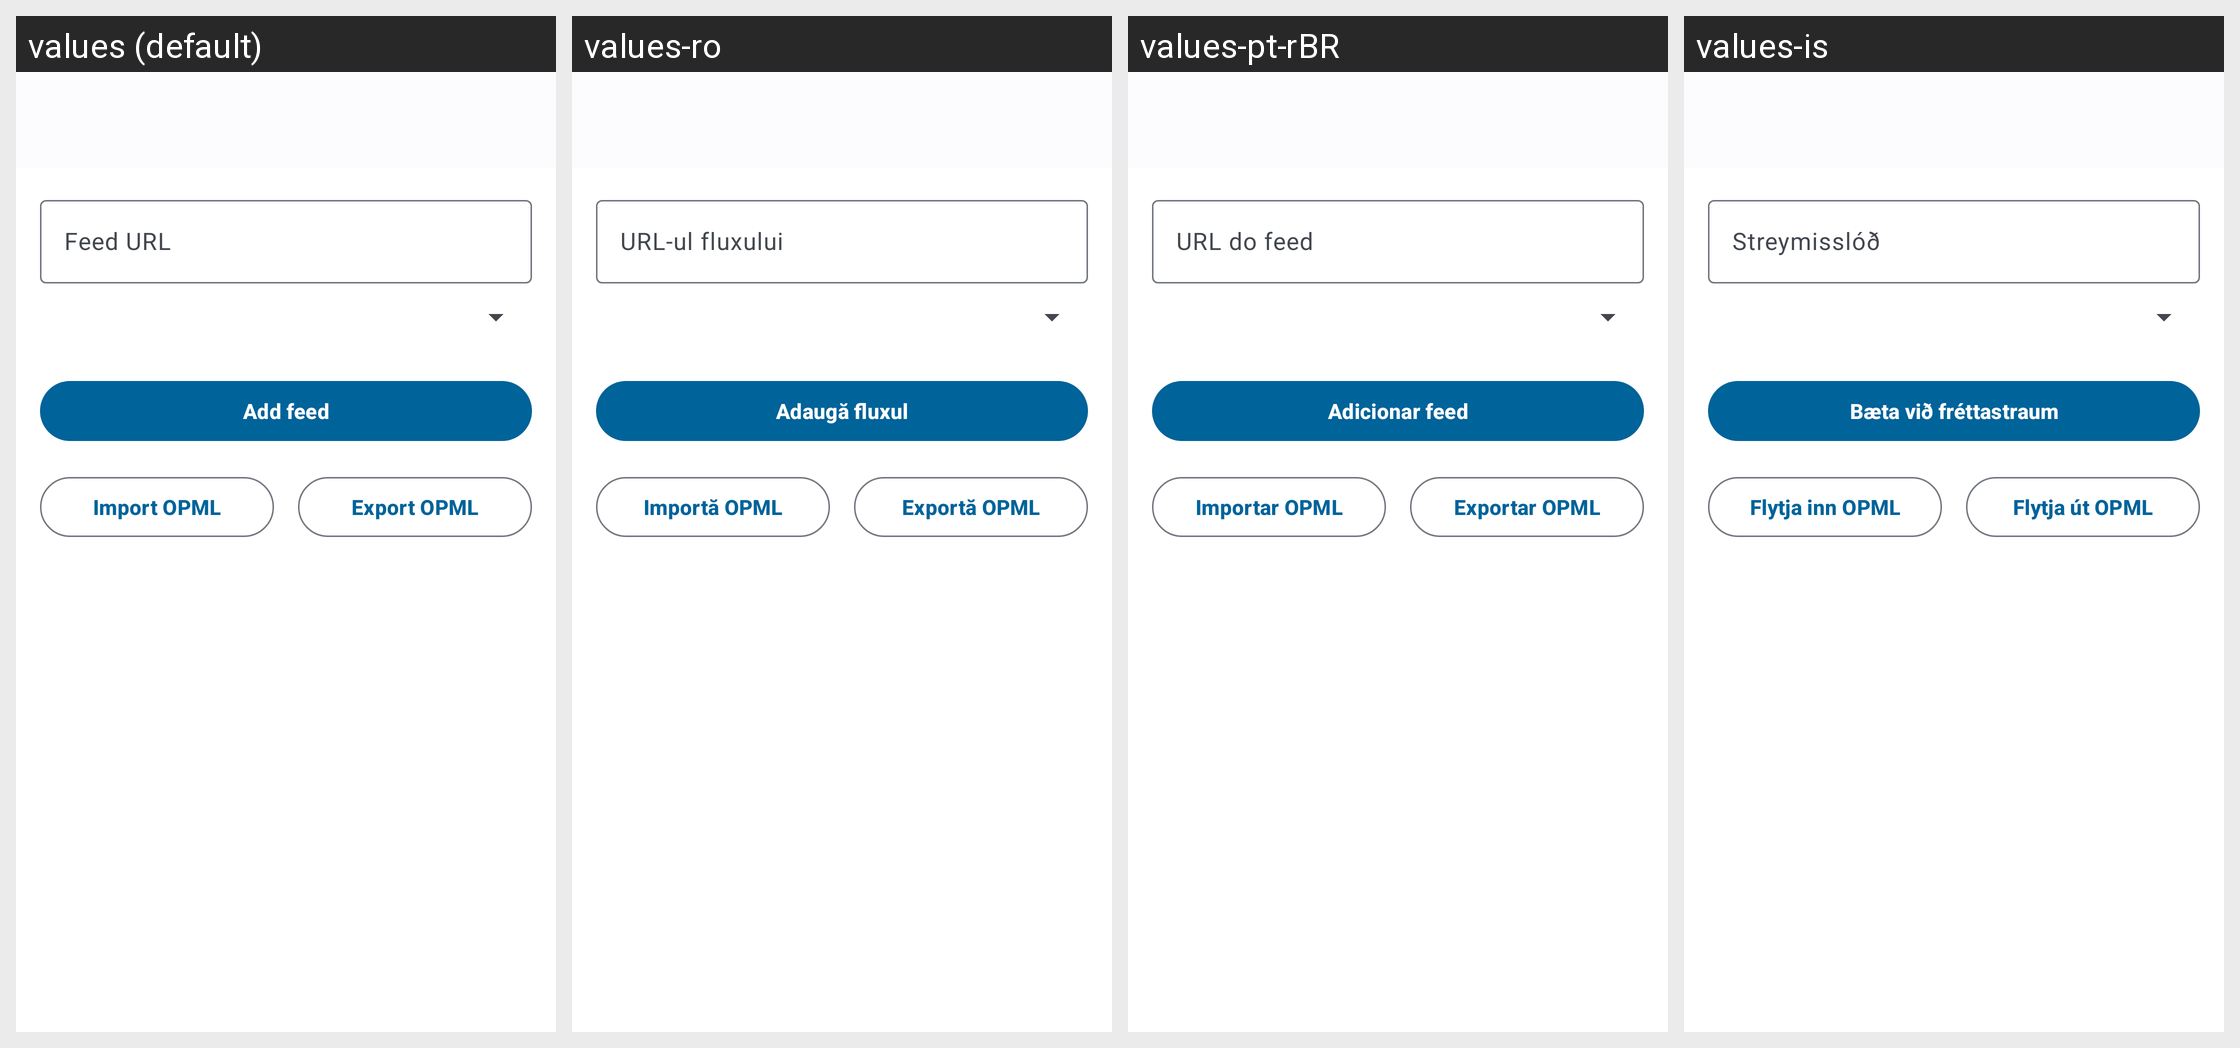

Here is an Android app screen in its default locale and in the app's own translations. Write out the translated-string differences for the strings that appear on this screen.
Android screen res/layout/activity_new_feed.xml rendered under 4 locales, left to right: values (default), values-ro, values-pt-rBR, values-is. Device: Nexus 5 (rendered at 1080×1920; each locale shown at half size, 540×960, under a caption strip naming it); theme AppTheme.
Other locales in the repository, not shown: values-af-rZA, values-ar, values-ast, values-az, values-be, values-bg-rBG, values-bn-rBD, values-bn-rIN, values-bs, values-ca, values-cs-rCZ, values-cy-rGB, values-da, values-de, values-de-rAT, values-de-rCH, values-de-rDE, values-el, values-en-rGB, values-en-rXP, values-eo, values-es, values-es-rAR, values-es-rCL, values-es-rCO, values-es-rCR, values-es-rDO, values-es-rEC, values-es-rGT, values-es-rHN, values-es-rMX, values-es-rNI, values-es-rPA, values-es-rPE, values-es-rPR, values-es-rPY, values-es-rSV, values-es-rUS, values-es-rUY, values-et-rEE, values-eu, values-eu-rES, values-fa, values-fi, values-fi-rFI, values-fr, values-ga, values-gl, values-he, values-hi, values-hr, values-hu-rHU, values-hy, values-ia, values-id, values-it, values-ja-rJP, values-ka, values-ka-rGE, values-km, values-kn, values-ko, values-ku-rIQ, values-lb, values-lo, values-lt-rLT, values-lv, values-mk, values-ml-rIN, values-mn, values-ms-rMY, values-my, values-nb-rNO, values-nds, values-nl, values-nn-rNO, values-oc, values-pa, values-pl, values-pt-rPT, values-ru, values-sc, values-si-rLK, values-sk, values-sk-rSK, values-sl, values-sq, values-sr, values-sr-rSP, values-sv, values-sw, values-ta-rIN, values-ta-rLK, values-te, values-th-rTH, values-tr, values-ug, values-uk, values-ur, values-ur-rPK, values-vi, values-zh-rCN, values-zh-rHK, values-zh-rTW.
Strings drawn on this screen, with the default value and each locale's value (text and hints the layout hard-codes, and strings that could not be matched under every locale, appear in the picture but are not listed):

action_add_feed
  values: Add feed
  values-ro: Adaugă fluxul
  values-pt-rBR: Adicionar feed
  values-is: Bæta við fréttastraum

import_opml
  values: Import OPML
  values-ro: Importă OPML
  values-pt-rBR: Importar OPML
  values-is: Flytja inn OPML

export_opml
  values: Export OPML
  values-ro: Exportă OPML
  values-pt-rBR: Exportar OPML
  values-is: Flytja út OPML
